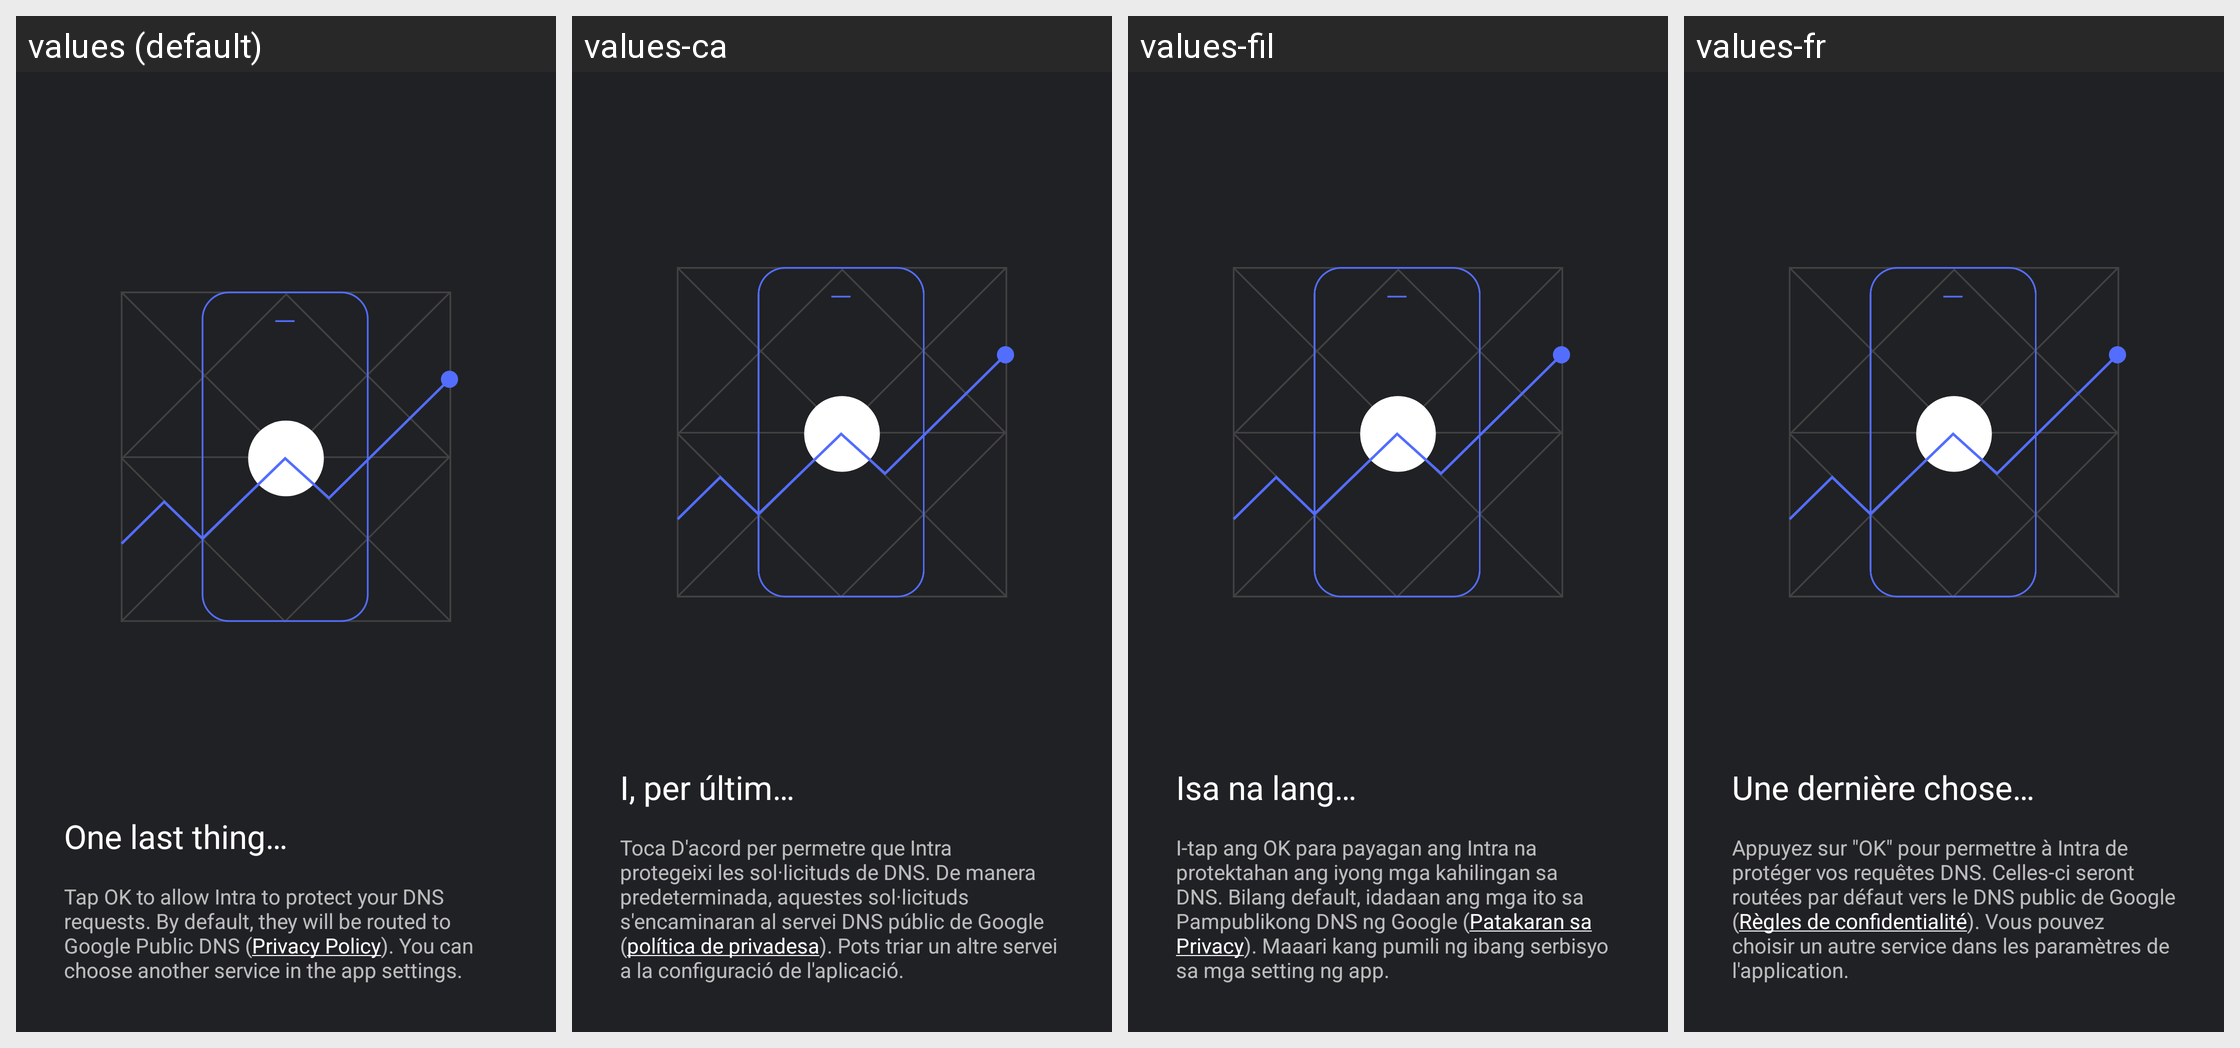

The same Android screen rendered under several of its app's locales, left to right. List the strings drawn on it with the default value and each locale's translation.
Android screen res/layout/intro2.xml rendered under 4 locales, left to right: values (default), values-ca, values-fil, values-fr. Device: Nexus 5 (rendered at 1080×1920; each locale shown at half size, 540×960, under a caption strip naming it); theme AppTheme.
Other locales in the repository, not shown: values-ar, values-ar-rXB, values-az, values-bg, values-bs, values-cs, values-da, values-de, values-el, values-en-rGB, values-en-rXA, values-es, values-et, values-fa, values-fi, values-hi, values-hr, values-hu, values-hy, values-id, values-it, values-iw, values-ja, values-ka, values-kk, values-ko, values-lt, values-lv, values-mk, values-my, values-nb, values-nl, values-no, values-pl, values-pt-rBR, values-pt-rPT, values-ro, values-ru, values-ru-rRU, values-sk, values-sl, values-sq, values-sr, values-sv, values-sw, values-th, values-tk, values-tr, values-uk, values-vi, values-zh-rCN, values-zh-rTW.
Strings drawn on this screen, with the default value and each locale's value (text and hints the layout hard-codes, and strings that could not be matched under every locale, appear in the picture but are not listed):

intro_details_headline
  values: One last thing…
  values-ca: I, per últim…
  values-fil: Isa na lang…
  values-fr: Une dernière chose…

intro_details_body
  values: Tap OK to allow Intra to protect your DNS requests. By default, they will be routed to Google Public DNS (Privacy Policy). You can choose another service in the app settings.
  values-ca: Toca D'acord per permetre que Intra protegeixi les sol·licituds de DNS. De manera predeterminada, aquestes sol·licituds s'encaminaran al servei DNS públic de Google (política de privadesa). Pots triar un altre servei a la configuració de l'aplicació.
  values-fil: I-tap ang OK para payagan ang Intra na protektahan ang iyong mga kahilingan sa DNS. Bilang default, idadaan ang mga ito sa Pampublikong DNS ng Google (Patakaran sa Privacy). Maaari kang pumili ng ibang serbisyo sa mga setting ng app.
  values-fr: Appuyez sur "OK" pour permettre à Intra de protéger vos requêtes DNS. Celles-ci seront routées par défaut vers le DNS public de Google (Règles de confidentialité). Vous pouvez choisir un autre service dans les paramètres de l'application.
